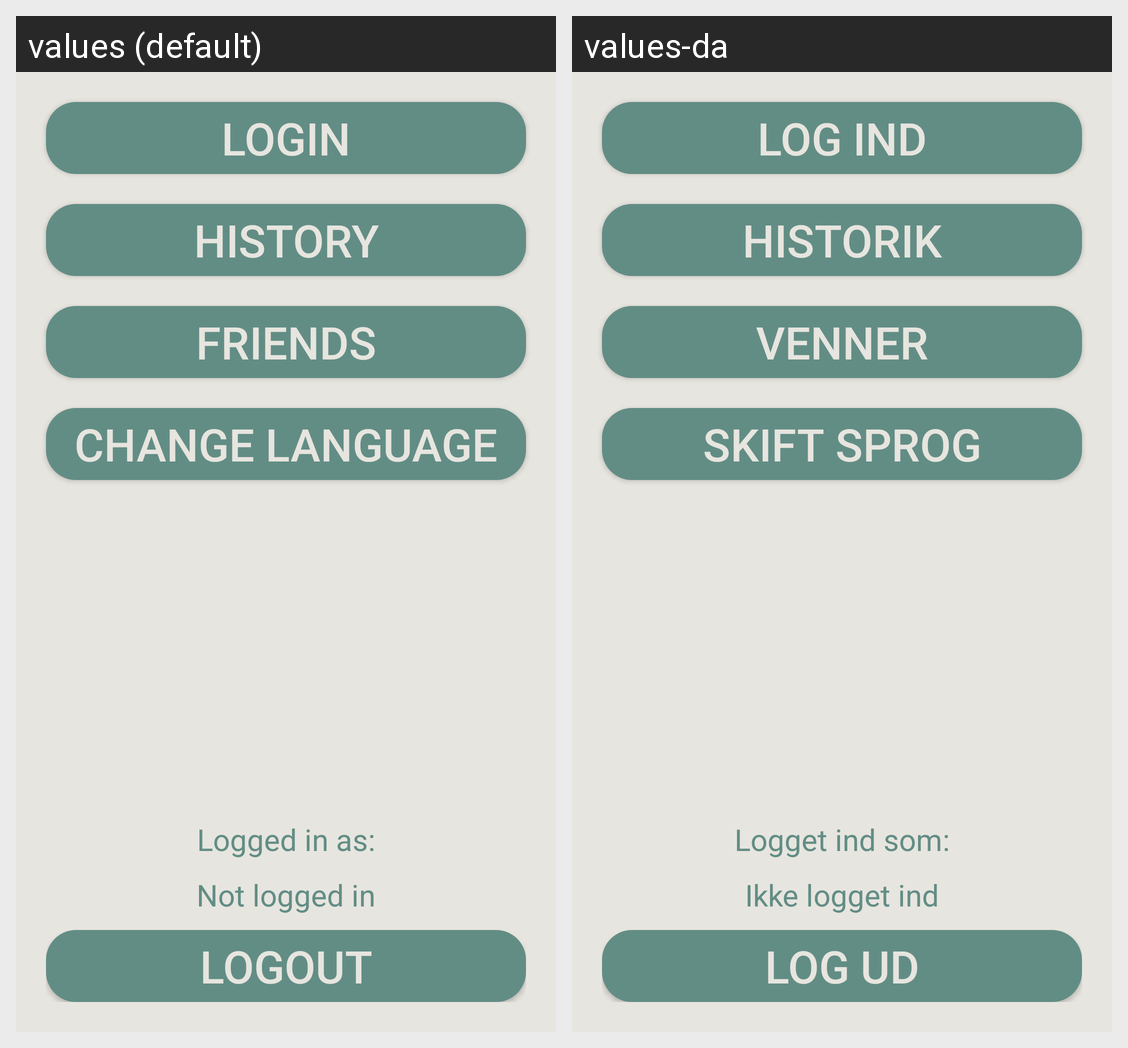

Translations of the strings shown on this Android screen, per locale in the grid:
Android screen res/layout/fragment_profile.xml rendered under 2 locales, left to right: values (default), values-da. Device: Nexus 5 (rendered at 1080×1920; each locale shown at half size, 540×960, under a caption strip naming it); theme Theme.Hovedopgave.
Strings drawn on this screen, with the default value and each locale's value (text and hints the layout hard-codes, and strings that could not be matched under every locale, appear in the picture but are not listed):

login_button
  values: Login
  values-da: Log ind

history_button
  values: History
  values-da: Historik

friends_button
  values: Friends
  values-da: Venner

language
  values: Change Language
  values-da: Skift Sprog

logout_button
  values: Logout
  values-da: Log ud

user_logged_in
  values: Logged in as:
  values-da: Logget ind som:

user_not_logged_in
  values: Not logged in
  values-da: Ikke logget ind
